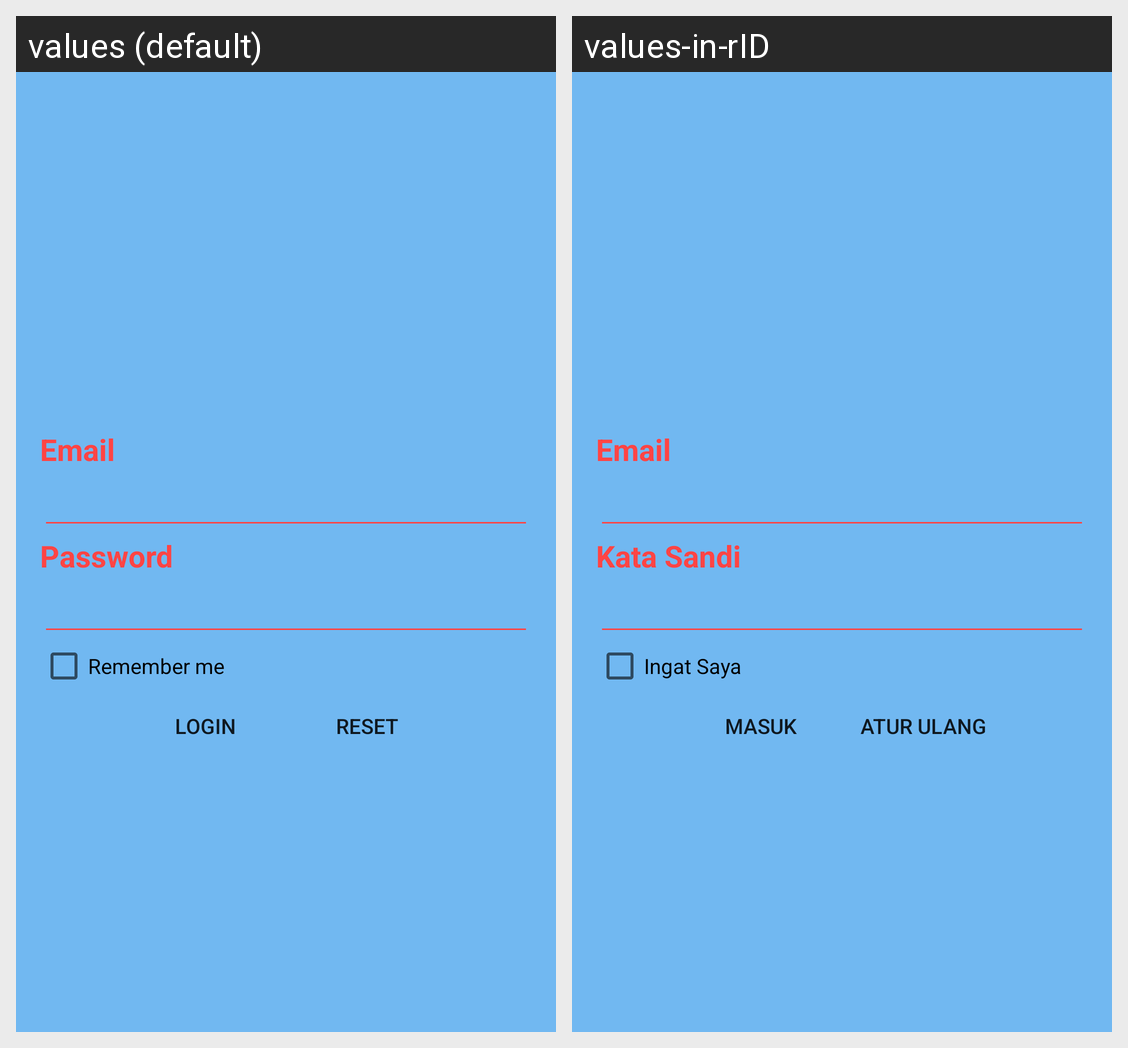

Translations of the strings shown on this Android screen, per locale in the grid:
Android screen res/layout/activity_login.xml rendered under 2 locales, left to right: values (default), values-in-rID. Device: Nexus 5 (rendered at 1080×1920; each locale shown at half size, 540×960, under a caption strip naming it); theme AppTheme.
Strings drawn on this screen, with the default value and each locale's value (text and hints the layout hard-codes, and strings that could not be matched under every locale, appear in the picture but are not listed):

email
  values: Email
  values-in-rID: Email

password
  values: Password
  values-in-rID: Kata Sandi

remember_me
  values: Remember me
  values-in-rID: Ingat Saya

login
  values: Login
  values-in-rID: Masuk

reset
  values: Reset
  values-in-rID: Atur Ulang
